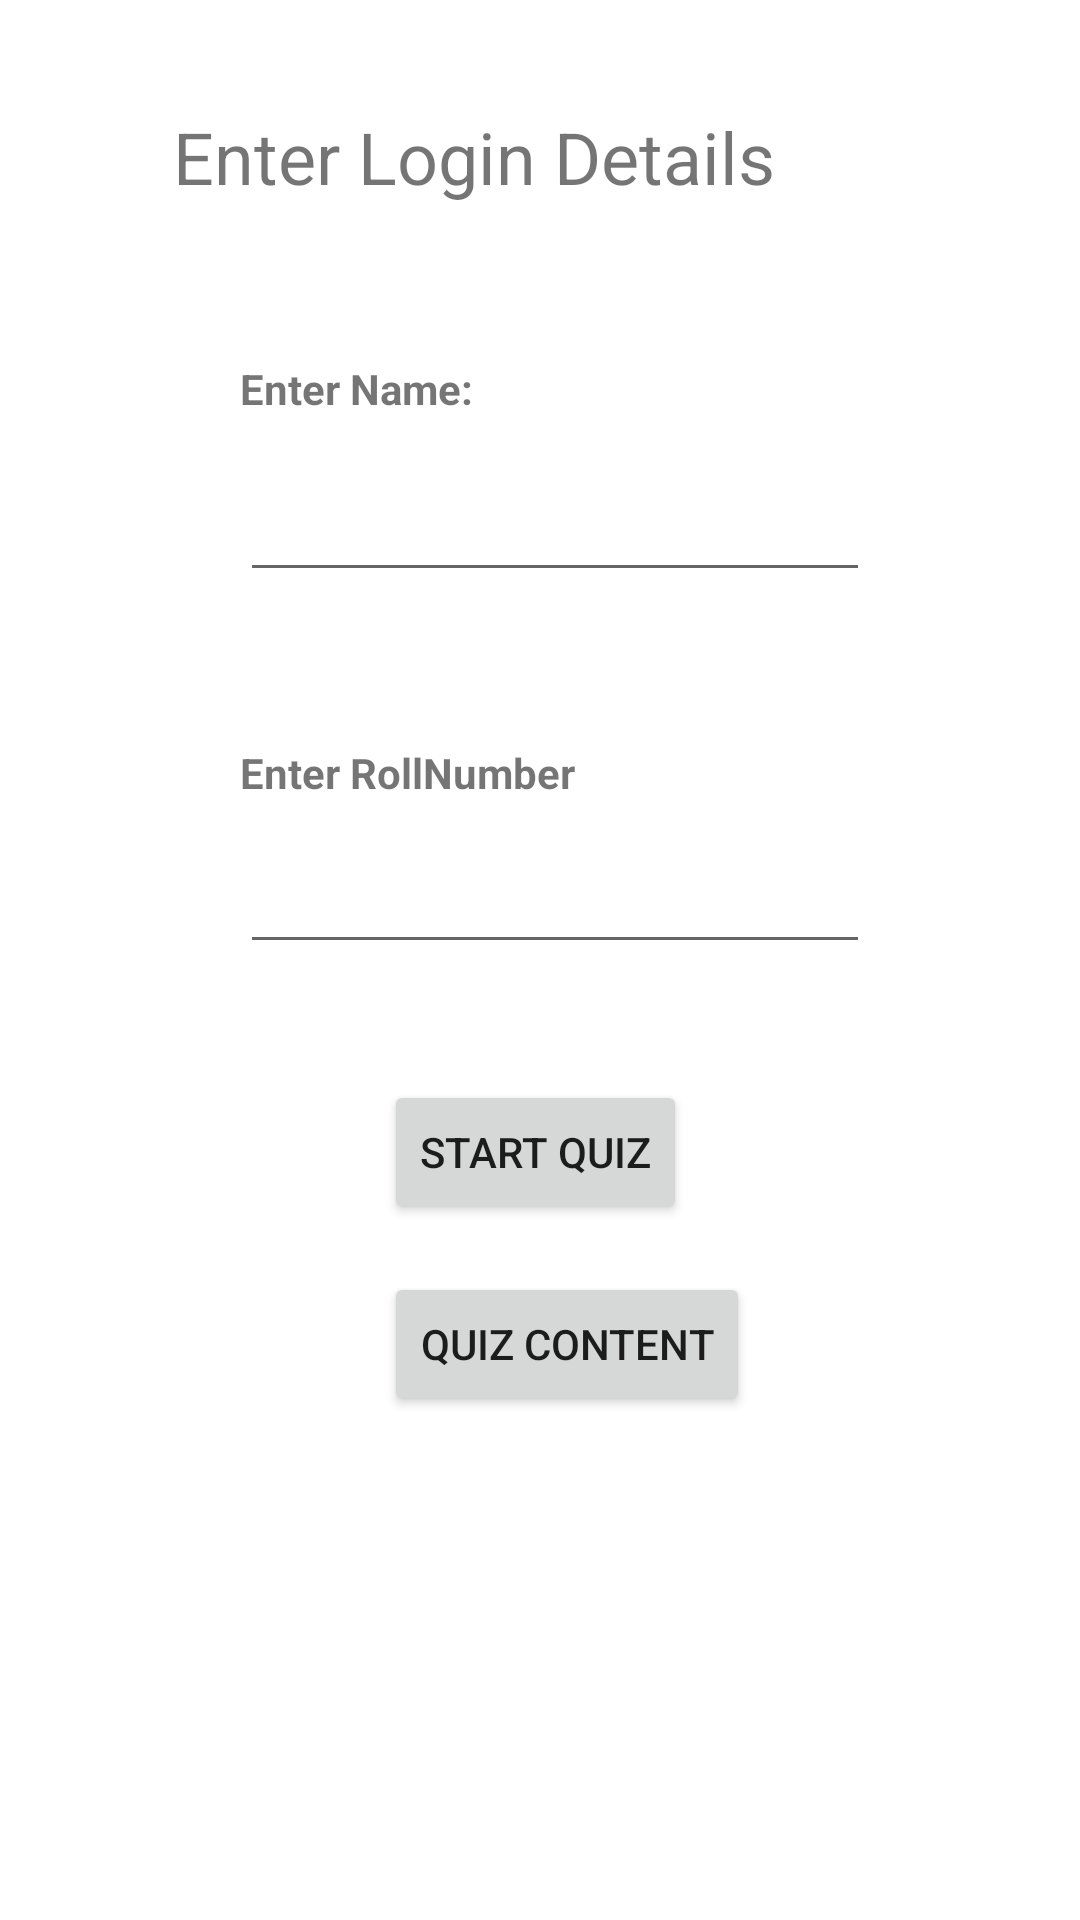

Here is an Android app screen rendered from its layout file. Give the layout XML and the strings, colors and styles it references.
<!-- AndroidManifest.xml: application theme Theme.Assignment3_emissionPoints -->
<!-- res/layout/activity_start_page.xml -->
<?xml version="1.0" encoding="utf-8"?>
<androidx.constraintlayout.widget.ConstraintLayout xmlns:android="http://schemas.android.com/apk/res/android"
    xmlns:app="http://schemas.android.com/apk/res-auto"
    xmlns:tools="http://schemas.android.com/tools"
    android:layout_width="match_parent"
    android:layout_height="match_parent"
    android:onClick="startQuiz"
    tools:context=".StartPage">

    <TextView
        android:id="@+id/textView"
        android:layout_width="245dp"
        android:layout_height="59dp"
        android:layout_marginTop="36dp"
        android:text="Enter Login Details"
        android:textSize="24sp"
        app:layout_constraintEnd_toEndOf="parent"
        app:layout_constraintStart_toStartOf="parent"
        app:layout_constraintTop_toTopOf="parent" />

    <EditText
        android:id="@+id/PersonName"
        android:layout_width="wrap_content"
        android:layout_height="wrap_content"
        android:layout_marginStart="80dp"
        android:layout_marginTop="280dp"
        android:ems="10"
        android:inputType="textPersonName"
        app:layout_constraintStart_toStartOf="parent"
        app:layout_constraintTop_toTopOf="parent" />

    <EditText
        android:id="@+id/EmailAddress"
        android:layout_width="wrap_content"
        android:layout_height="wrap_content"
        android:layout_marginStart="80dp"
        android:layout_marginTop="156dp"
        android:ems="10"
        android:inputType="textEmailAddress"
        app:layout_constraintStart_toStartOf="parent"
        app:layout_constraintTop_toTopOf="parent" />

    <Button
        android:id="@+id/button19"
        android:layout_width="wrap_content"
        android:layout_height="wrap_content"
        android:layout_marginStart="128dp"
        android:layout_marginTop="360dp"
        android:onClick="startQuiz"
        android:text="Start Quiz"
        app:layout_constraintStart_toStartOf="parent"
        app:layout_constraintTop_toTopOf="parent" />

    <Button
        android:id="@+id/button20"
        android:layout_width="wrap_content"
        android:layout_height="wrap_content"
        android:layout_marginStart="128dp"
        android:layout_marginTop="424dp"
        android:onClick="Qcontent"
        android:text="Quiz Content"
        app:layout_constraintStart_toStartOf="parent"
        app:layout_constraintTop_toTopOf="parent" />

    <TextView
        android:id="@+id/textView5"
        android:layout_width="wrap_content"
        android:layout_height="wrap_content"
        android:layout_marginStart="80dp"
        android:layout_marginTop="120dp"
        android:text="Enter Name:"
        android:textStyle="bold"
        app:layout_constraintStart_toStartOf="parent"
        app:layout_constraintTop_toTopOf="parent" />

    <TextView
        android:id="@+id/textView6"
        android:layout_width="wrap_content"
        android:layout_height="wrap_content"
        android:layout_marginStart="80dp"
        android:layout_marginTop="248dp"
        android:text="Enter RollNumber"
        android:textStyle="bold"
        app:layout_constraintStart_toStartOf="parent"
        app:layout_constraintTop_toTopOf="parent" />

</androidx.constraintlayout.widget.ConstraintLayout>
<!-- resources referenced by this layout -->
<resources>
  <style name="Theme.Assignment3_emissionPoints" parent="Theme.MaterialComponents.DayNight.DarkActionBar">
          
          <item name="colorPrimary">@color/purple_500</item>
          <item name="colorPrimaryVariant">@color/purple_700</item>
          <item name="colorOnPrimary">@color/white</item>
          
          <item name="colorSecondary">@color/teal_200</item>
          <item name="colorSecondaryVariant">@color/teal_700</item>
          <item name="colorOnSecondary">@color/black</item>
          
          <item name="android:statusBarColor" tools:targetApi="l">?attr/colorPrimaryVariant</item>
          
      </style>
  <!-- not gathered from this repository: default colours our renderer supplied (Android Studio template values) -->
  <color name="purple_500">#FF6200EE</color>
  <color name="purple_700">#FF3700B3</color>
  <color name="teal_200">#FF03DAC5</color>
  <color name="teal_700">#FF018786</color>
  <color name="black">#FF000000</color>
  <color name="white">#FFFFFFFF</color>
</resources>
